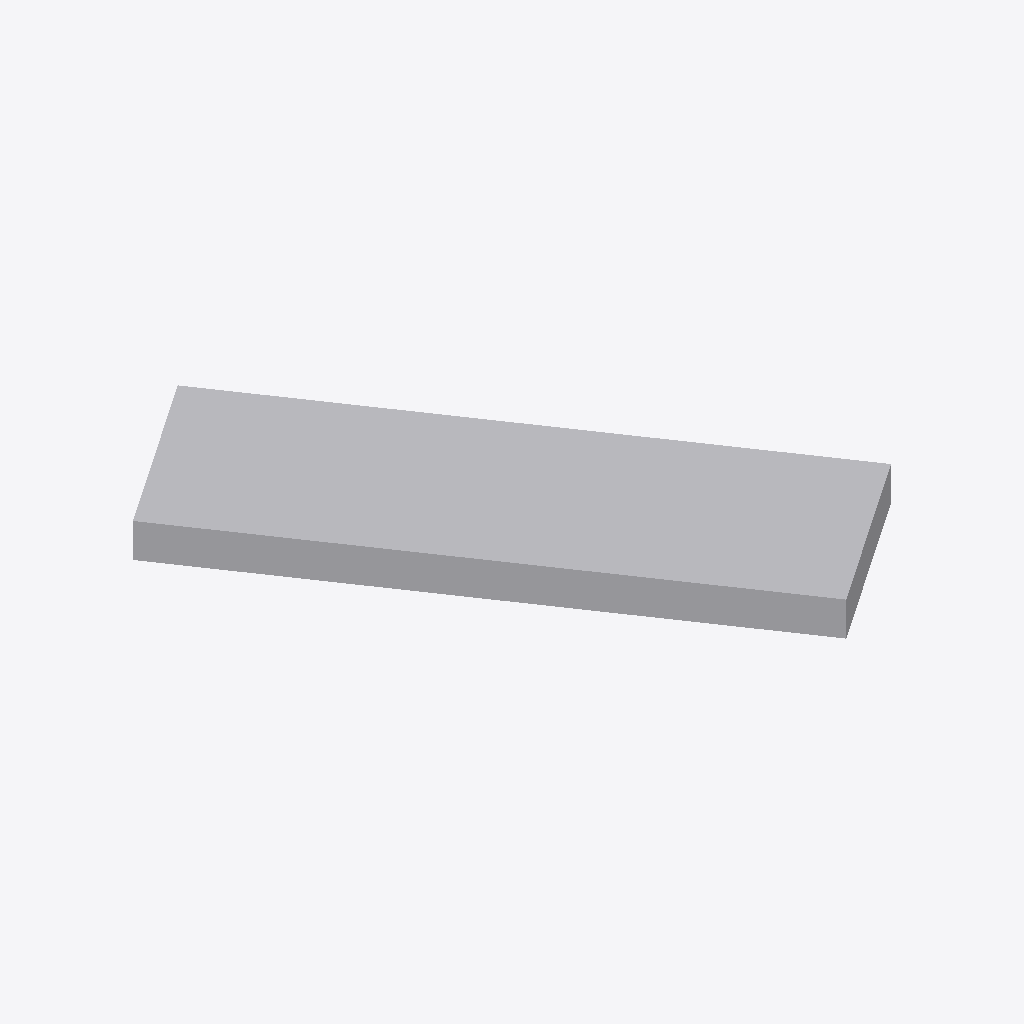
Isometric view of an IFC building model (IFC-SPF (STEP), schema IFC4, length unit millimetre), seen from the south-west, elements coloured by IFC class: 1 other element (light grey).
Extent 2.0 m × 2.5 m × 0.2 m (x, y, z). Elements (1): 1 IfcDuctSegment.

HEADER;
FILE_DESCRIPTION(('GeoIFCNet file'),'');
FILE_NAME('','1995-11-18T09:00:00',('YaMiSo'),('XUT_BIM606'),'ifcopenshell 0.7.0','','None');
FILE_SCHEMA(('IFC4'));
ENDSEC;
DATA;
#1=IFCPROJECT('0DlGPraG1CgOR3lSk4jtqX',$,'My Project',$,$,$,$,(#68),#45);
#86=IFCSITE('0wxjaiaRb4PR2Sw06EHIPK',#85,'My Site',$,$,$,$,$,$,$,$,$,$,$);
#84=IFCDUCTSEGMENT('00hU7A1wrBBBmghWM3B9ap',#51,$,$,$,#95,#83,$,$);
ENDSEC;
